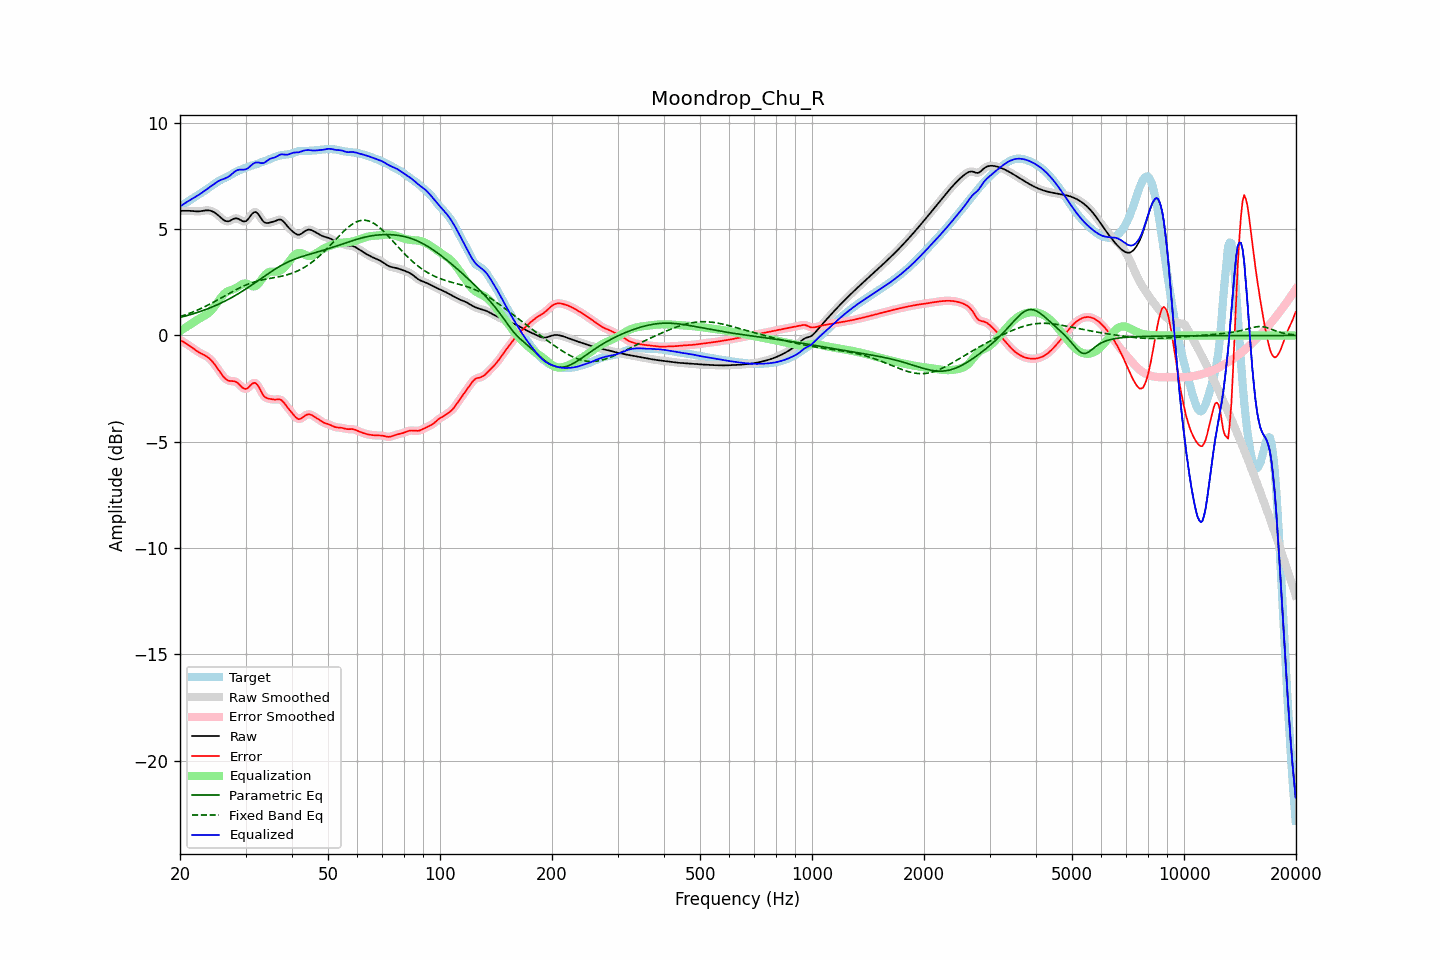

Source data for this figure (header and first rows):
frequency, raw, error, smoothed, error_smoothed, equalization, parametric_eq, fixed_band_eq, equalized_raw, equalized_smoothed, target
20.00, 5.86, -0.21, 5.86, -0.21, 0.20, 0.85, 0.89, 6.07, 6.07, 6.08
20.20, 5.86, -0.25, 5.86, -0.25, 0.25, 0.87, 0.91, 6.12, 6.12, 6.12
20.40, 5.86, -0.30, 5.87, -0.30, 0.30, 0.89, 0.94, 6.16, 6.17, 6.16
20.61, 5.87, -0.34, 5.87, -0.34, 0.35, 0.91, 0.96, 6.21, 6.21, 6.21
20.81, 5.87, -0.39, 5.87, -0.39, 0.40, 0.93, 0.99, 6.27, 6.27, 6.26
21.02, 5.87, -0.44, 5.87, -0.44, 0.45, 0.95, 1.02, 6.31, 6.31, 6.31
21.23, 5.86, -0.49, 5.86, -0.49, 0.50, 0.97, 1.05, 6.36, 6.36, 6.36
21.44, 5.86, -0.54, 5.86, -0.54, 0.55, 0.99, 1.08, 6.40, 6.40, 6.40
21.66, 5.85, -0.60, 5.85, -0.60, 0.60, 1.02, 1.11, 6.45, 6.45, 6.45
21.87, 5.84, -0.65, 5.84, -0.65, 0.65, 1.04, 1.14, 6.49, 6.49, 6.50
22.09, 5.84, -0.70, 5.84, -0.71, 0.70, 1.06, 1.17, 6.54, 6.54, 6.54
22.31, 5.84, -0.76, 5.84, -0.75, 0.75, 1.09, 1.20, 6.58, 6.58, 6.59
22.54, 5.84, -0.80, 5.84, -0.80, 0.79, 1.11, 1.23, 6.63, 6.63, 6.64
22.76, 5.85, -0.84, 5.85, -0.84, 0.83, 1.14, 1.27, 6.68, 6.68, 6.69
22.99, 5.86, -0.88, 5.86, -0.88, 0.88, 1.17, 1.30, 6.74, 6.74, 6.74
23.22, 5.88, -0.92, 5.88, -0.92, 0.92, 1.19, 1.34, 6.79, 6.79, 6.79
23.45, 5.89, -0.96, 5.89, -0.96, 0.96, 1.22, 1.38, 6.85, 6.85, 6.85
23.69, 5.89, -1.01, 5.89, -1.01, 1.02, 1.25, 1.41, 6.90, 6.90, 6.90
23.92, 5.88, -1.06, 5.88, -1.07, 1.08, 1.28, 1.45, 6.96, 6.96, 6.95
24.16, 5.87, -1.13, 5.87, -1.13, 1.14, 1.31, 1.49, 7.01, 7.01, 7.00
24.40, 5.84, -1.22, 5.84, -1.21, 1.22, 1.34, 1.53, 7.07, 7.07, 7.06
24.65, 5.81, -1.31, 5.81, -1.31, 1.31, 1.37, 1.57, 7.12, 7.12, 7.11
24.89, 5.76, -1.41, 5.76, -1.41, 1.41, 1.40, 1.61, 7.17, 7.17, 7.17
25.14, 5.70, -1.51, 5.70, -1.51, 1.52, 1.44, 1.65, 7.22, 7.22, 7.22
25.39, 5.64, -1.62, 5.64, -1.62, 1.63, 1.47, 1.70, 7.27, 7.27, 7.26
25.65, 5.57, -1.73, 5.57, -1.73, 1.73, 1.51, 1.74, 7.31, 7.30, 7.30
25.91, 5.51, -1.84, 5.50, -1.84, 1.83, 1.54, 1.78, 7.34, 7.34, 7.34
26.16, 5.44, -1.93, 5.44, -1.93, 1.92, 1.58, 1.82, 7.36, 7.36, 7.38
26.43, 5.40, -2.02, 5.40, -2.01, 1.99, 1.62, 1.87, 7.39, 7.39, 7.41
26.69, 5.38, -2.08, 5.37, -2.08, 2.05, 1.66, 1.91, 7.42, 7.42, 7.45
26.96, 5.37, -2.12, 5.37, -2.12, 2.09, 1.70, 1.95, 7.46, 7.46, 7.49
27.23, 5.39, -2.14, 5.40, -2.14, 2.12, 1.74, 2.00, 7.51, 7.52, 7.53
27.50, 5.44, -2.14, 5.43, -2.14, 2.14, 1.78, 2.04, 7.58, 7.58, 7.58
27.77, 5.47, -2.15, 5.47, -2.15, 2.17, 1.82, 2.08, 7.64, 7.64, 7.62
28.05, 5.51, -2.16, 5.50, -2.16, 2.20, 1.86, 2.12, 7.71, 7.70, 7.67
28.33, 5.51, -2.19, 5.51, -2.20, 2.24, 1.91, 2.16, 7.75, 7.75, 7.71
28.62, 5.50, -2.24, 5.50, -2.25, 2.29, 1.95, 2.20, 7.79, 7.78, 7.74
28.90, 5.46, -2.31, 5.46, -2.32, 2.34, 2.00, 2.24, 7.80, 7.80, 7.78
29.19, 5.42, -2.39, 5.42, -2.39, 2.39, 2.05, 2.27, 7.81, 7.80, 7.81
29.48, 5.37, -2.46, 5.38, -2.46, 2.43, 2.09, 2.31, 7.80, 7.80, 7.84
29.78, 5.37, -2.50, 5.36, -2.50, 2.45, 2.14, 2.34, 7.81, 7.81, 7.87
30.08, 5.38, -2.52, 5.39, -2.51, 2.44, 2.19, 2.38, 7.82, 7.83, 7.90
30.38, 5.44, -2.49, 5.45, -2.48, 2.42, 2.24, 2.41, 7.86, 7.87, 7.93
30.68, 5.54, -2.42, 5.54, -2.42, 2.38, 2.29, 2.44, 7.92, 7.92, 7.95
30.99, 5.64, -2.33, 5.64, -2.34, 2.34, 2.34, 2.46, 7.99, 7.98, 7.98
31.30, 5.74, -2.26, 5.74, -2.27, 2.31, 2.39, 2.49, 8.05, 8.05, 8.00
31.61, 5.80, -2.23, 5.79, -2.23, 2.31, 2.45, 2.51, 8.10, 8.10, 8.02
31.93, 5.81, -2.24, 5.80, -2.25, 2.33, 2.50, 2.54, 8.14, 8.13, 8.05
32.24, 5.76, -2.31, 5.76, -2.31, 2.38, 2.55, 2.56, 8.14, 8.14, 8.07
32.57, 5.68, -2.42, 5.67, -2.43, 2.46, 2.60, 2.58, 8.14, 8.13, 8.10
32.89, 5.56, -2.57, 5.56, -2.57, 2.55, 2.66, 2.60, 8.11, 8.12, 8.13
33.22, 5.45, -2.71, 5.45, -2.70, 2.66, 2.71, 2.61, 8.11, 8.11, 8.16
33.55, 5.35, -2.83, 5.36, -2.82, 2.76, 2.76, 2.63, 8.11, 8.12, 8.18
33.89, 5.30, -2.91, 5.31, -2.90, 2.85, 2.81, 2.64, 8.15, 8.16, 8.21
34.23, 5.29, -2.95, 5.29, -2.95, 2.92, 2.87, 2.66, 8.21, 8.21, 8.24
34.57, 5.29, -2.97, 5.29, -2.97, 2.97, 2.92, 2.67, 8.27, 8.26, 8.27
34.92, 5.31, -2.98, 5.31, -2.99, 3.00, 2.97, 2.69, 8.31, 8.31, 8.30
35.27, 5.33, -3.00, 5.33, -3.00, 3.01, 3.02, 2.70, 8.34, 8.34, 8.33
35.62, 5.35, -3.01, 5.35, -3.01, 3.00, 3.07, 2.71, 8.36, 8.36, 8.36
35.97, 5.38, -3.02, 5.38, -3.01, 3.00, 3.12, 2.73, 8.38, 8.38, 8.39
... 635 more rows
